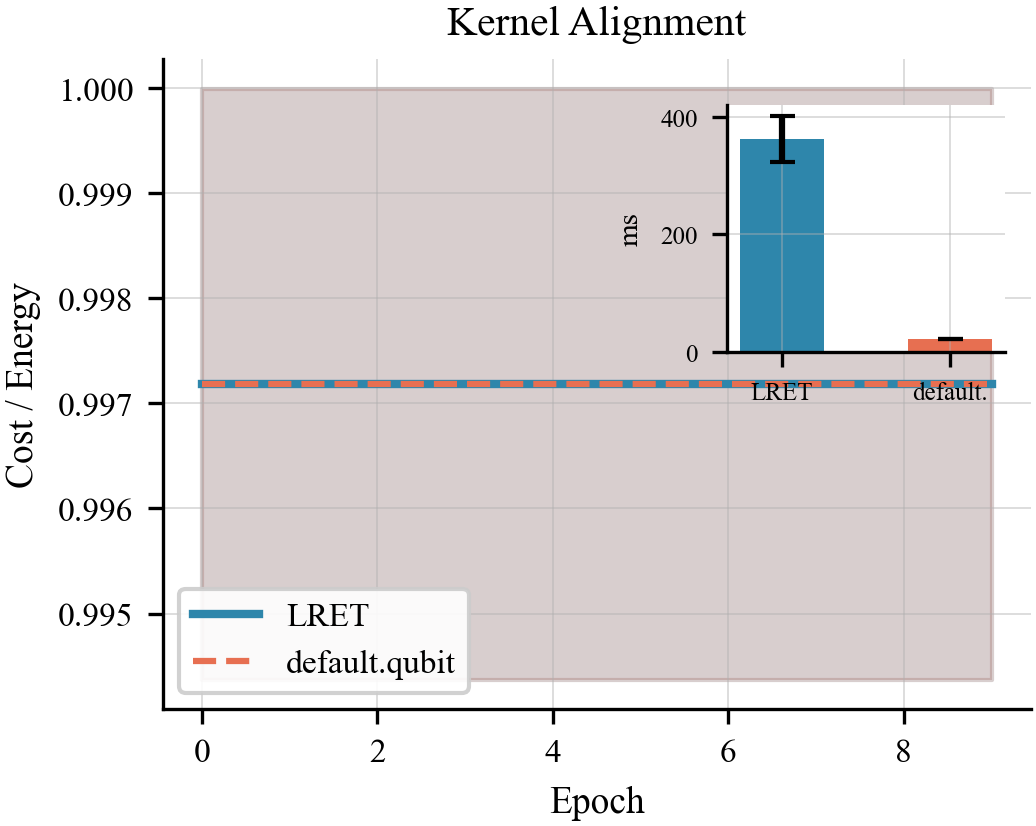

The table this chart was drawn from, first rows:
algo, epoch, lret_t0, lret_t1, comp_t0, comp_t1
kernel_alignment, 0, 1, 0.9944, 1, 0.9944
kernel_alignment, 1, 1, 0.9944, 1, 0.9944
kernel_alignment, 2, 1, 0.9944, 1, 0.9944
kernel_alignment, 3, 1, 0.9944, 1, 0.9944
kernel_alignment, 4, 1, 0.9944, 1, 0.9944
kernel_alignment, 5, 1, 0.9944, 1, 0.9944
kernel_alignment, 6, 1, 0.9944, 1, 0.9944
kernel_alignment, 7, 1, 0.9944, 1, 0.9944
kernel_alignment, 8, 1, 0.9944, 1, 0.9944
kernel_alignment, 9, 1, 0.9944, 1, 0.9944
